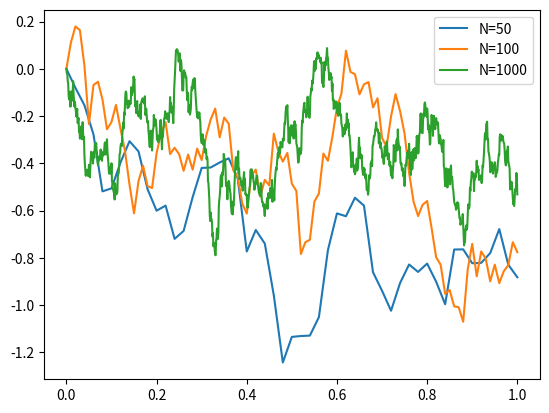

Recreate this plot in Python.
import numpy as np

def simulate(n):
    # Allocate empty array to store the path
    b = np.empty(n+1)
    
    # Generate evenly-spaced time points
    t = np.linspace(0, 1, n+1)
    
    # Initialize path to 0
    b[0] = 0
    
    # Generate path by adding N(0,1/sqrt(n)) random value
    # to the previous value
    for i in range(n):
        b[i+1] = b[i] + np.random.normal()/n**.5
    
    return t, b


if __name__ == '__main__':
    import matplotlib.pyplot as plt
    
    t50, b50 = simulate(50)
    t100, b100 = simulate(100)
    t1000, b1000 = simulate(1000)
    
    plt.plot(t50, b50, label='N=50')
    plt.plot(t100, b100, label='N=100')
    plt.plot(t1000, b1000, label='N=1000')
    plt.legend()
    plt.show()
